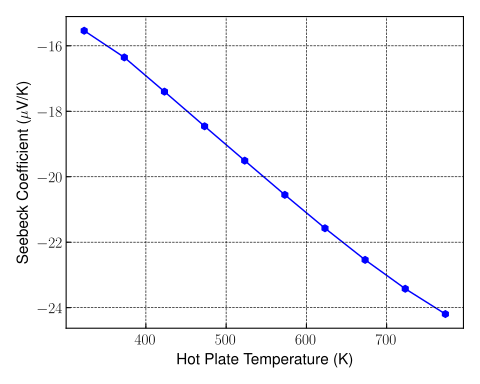

The data file committed next to this chart (first rows):
THP, Seebeck_Coefficient
323.1, -1.5540064856600857e-05
373.1, -1.635483342361612e-05
423.1, -1.740097411148756e-05
473.1, -1.8458938364755122e-05
523.1, -1.9508930961076597e-05
573.1, -2.0553728949120447e-05
623.1, -2.157408986980794e-05
673.1, -2.2539827152495683e-05
723.1, -2.3422268279163198e-05
773.1, -2.419483105982079e-05
